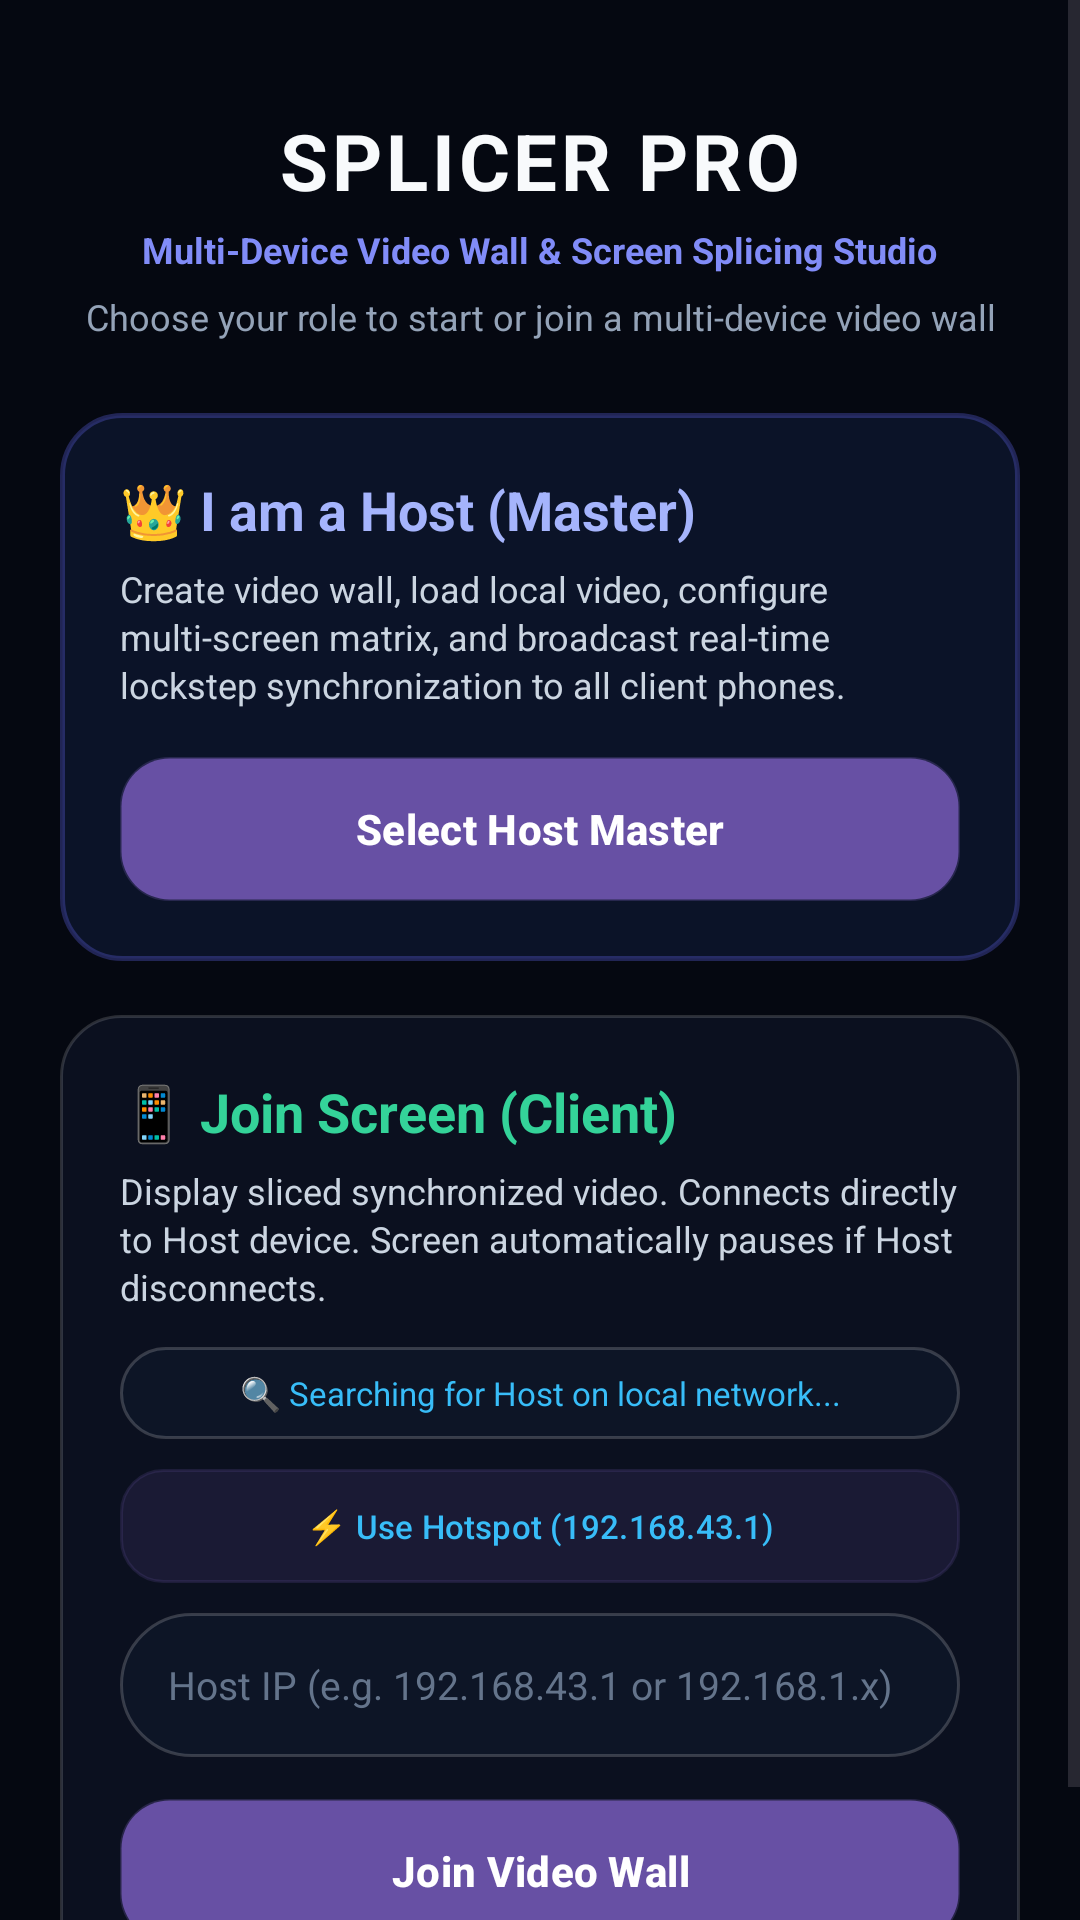

The Android layout XML behind this screen, and the referenced resources:
<!-- AndroidManifest.xml: application theme Theme.VideoWallSplicer -->
<!-- res/layout/activity_main.xml -->
<?xml version="1.0" encoding="utf-8"?>
<ScrollView xmlns:android="http://schemas.android.com/apk/res/android"
    android:layout_width="match_parent"
    android:layout_height="match_parent"
    android:fillViewport="true"
    android:background="#050811">

    <LinearLayout
        android:layout_width="match_parent"
        android:layout_height="wrap_content"
        android:orientation="vertical"
        android:padding="20dp"
        android:gravity="center_horizontal">

        <TextView
            android:layout_width="wrap_content"
            android:layout_height="wrap_content"
            android:text="SPLICER PRO"
            android:textColor="#F8FAFC"
            android:textSize="26sp"
            android:textStyle="bold"
            android:letterSpacing="0.05"
            android:layout_marginTop="16dp"
            android:layout_marginBottom="4dp" />

        <TextView
            android:layout_width="wrap_content"
            android:layout_height="wrap_content"
            android:text="Multi-Device Video Wall &amp; Screen Splicing Studio"
            android:textColor="#818CF8"
            android:textSize="12sp"
            android:textStyle="bold"
            android:layout_marginBottom="6dp" />

        <TextView
            android:layout_width="wrap_content"
            android:layout_height="wrap_content"
            android:text="Choose your role to start or join a multi-device video wall"
            android:textColor="#94A3B8"
            android:textSize="12sp"
            android:gravity="center"
            android:layout_marginBottom="24dp" />

        
        <LinearLayout
            android:id="@+id/btnHostCard"
            android:layout_width="match_parent"
            android:layout_height="wrap_content"
            android:orientation="vertical"
            android:background="@drawable/bg_glass_card_accent"
            android:padding="20dp"
            android:clickable="true"
            android:focusable="true"
            android:layout_marginBottom="18dp">

            <TextView
                android:layout_width="wrap_content"
                android:layout_height="wrap_content"
                android:text="👑 I am a Host (Master)"
                android:textColor="#A5B4FC"
                android:textSize="18sp"
                android:textStyle="bold"
                android:layout_marginBottom="6dp" />

            <TextView
                android:layout_width="wrap_content"
                android:layout_height="wrap_content"
                android:text="Create video wall, load local video, configure multi-screen matrix, and broadcast real-time lockstep synchronization to all client phones."
                android:textColor="#CBD5E1"
                android:textSize="12sp"
                android:lineSpacingExtra="2dp"
                android:layout_marginBottom="16dp" />

            <Button
                android:id="@+id/btnHost"
                android:layout_width="match_parent"
                android:layout_height="48dp"
                android:text="Select Host Master"
                android:background="@drawable/bg_glass_button_primary"
                android:textColor="#FFFFFF"
                android:textStyle="bold" />
        </LinearLayout>

        
        <LinearLayout
            android:id="@+id/btnJoinCard"
            android:layout_width="match_parent"
            android:layout_height="wrap_content"
            android:orientation="vertical"
            android:background="@drawable/bg_glass_card"
            android:padding="20dp"
            android:clickable="true"
            android:focusable="true">

            <TextView
                android:layout_width="wrap_content"
                android:layout_height="wrap_content"
                android:text="📱 Join Screen (Client)"
                android:textColor="#34D399"
                android:textSize="18sp"
                android:textStyle="bold"
                android:layout_marginBottom="6dp" />

            <TextView
                android:layout_width="wrap_content"
                android:layout_height="wrap_content"
                android:text="Display sliced synchronized video. Connects directly to Host device. Screen automatically pauses if Host disconnects."
                android:textColor="#CBD5E1"
                android:textSize="12sp"
                android:lineSpacingExtra="2dp"
                android:layout_marginBottom="12dp" />

            
            <TextView
                android:id="@+id/tvAutoDiscoveryStatus"
                android:layout_width="match_parent"
                android:layout_height="wrap_content"
                android:text="🔍 Searching for Host on local network..."
                android:textColor="#38BDF8"
                android:textSize="11sp"
                android:background="@drawable/bg_glass_pill"
                android:paddingVertical="8dp"
                android:paddingHorizontal="12dp"
                android:gravity="center"
                android:layout_marginBottom="10dp" />

            <LinearLayout
                android:layout_width="match_parent"
                android:layout_height="wrap_content"
                android:orientation="horizontal"
                android:layout_marginBottom="10dp">

                <Button
                    android:id="@+id/btnUseHotspotIp"
                    android:layout_width="0dp"
                    android:layout_height="38dp"
                    android:layout_weight="1"
                    android:text="⚡ Use Hotspot (192.168.43.1)"
                    android:textSize="11sp"
                    android:background="@drawable/bg_glass_button_secondary"
                    android:textColor="#38BDF8"
                    android:padding="0dp" />
            </LinearLayout>

            <EditText
                android:id="@+id/inputHostIp"
                android:layout_width="match_parent"
                android:layout_height="48dp"
                android:hint="Host IP (e.g. 192.168.43.1 or 192.168.1.x)"
                android:textColor="#F8FAFC"
                android:textColorHint="#64748B"
                android:background="@drawable/bg_glass_pill"
                android:paddingHorizontal="16dp"
                android:inputType="textUri"
                android:textSize="13sp"
                android:layout_marginBottom="14dp"/>

            <Button
                android:id="@+id/btnJoin"
                android:layout_width="match_parent"
                android:layout_height="48dp"
                android:text="Join Video Wall"
                android:background="@drawable/bg_glass_button_primary"
                android:textColor="#FFFFFF"
                android:textStyle="bold" />
        </LinearLayout>
    </LinearLayout>
</ScrollView>
<!-- resources referenced by this layout -->
<resources>
  <!-- drawable bg_glass_button_primary (drawable) -->
  <?xml version="1.0" encoding="utf-8"?>
  <ripple xmlns:android="http://schemas.android.com/apk/res/android"
      android:color="#40FFFFFF">
      <item>
          <shape android:shape="rectangle">
              <gradient
                  android:angle="45"
                  android:startColor="#4F46E5"
                  android:endColor="#06B6D4"
                  android:type="linear" />
              <stroke
                  android:width="1dp"
                  android:color="#4DFFFFFF" />
              <corners android:radius="16dp" />
          </shape>
      </item>
  </ripple>
  <!-- drawable bg_glass_button_secondary (drawable) -->
  <?xml version="1.0" encoding="utf-8"?>
  <ripple xmlns:android="http://schemas.android.com/apk/res/android"
      android:color="#40FFFFFF">
      <item>
          <shape android:shape="rectangle">
              <solid android:color="#26FFFFFF" />
              <stroke
                  android:width="1dp"
                  android:color="#33FFFFFF" />
              <corners android:radius="14dp" />
          </shape>
      </item>
  </ripple>
  <!-- drawable bg_glass_card (drawable) -->
  <?xml version="1.0" encoding="utf-8"?>
  <shape xmlns:android="http://schemas.android.com/apk/res/android"
      android:shape="rectangle">
      
      <solid android:color="#D90C1222" />
      <stroke
          android:width="1dp"
          android:color="#26FFFFFF" />
      <corners android:radius="20dp" />
  </shape>
  <!-- drawable bg_glass_card_accent (drawable) -->
  <?xml version="1.0" encoding="utf-8"?>
  <shape xmlns:android="http://schemas.android.com/apk/res/android"
      android:shape="rectangle">
      <solid android:color="#E60D152B" />
      <stroke
          android:width="1.5dp"
          android:color="#4D6366F1" />
      <corners android:radius="20dp" />
  </shape>
  <!-- drawable bg_glass_pill (drawable) -->
  <?xml version="1.0" encoding="utf-8"?>
  <shape xmlns:android="http://schemas.android.com/apk/res/android"
      android:shape="rectangle">
      <solid android:color="#B30F172A" />
      <stroke
          android:width="1dp"
          android:color="#2EFFFFFF" />
      <corners android:radius="100dp" />
  </shape>
  <style name="Theme.VideoWallSplicer" parent="Theme.Material3.DayNight.NoActionBar">
          <item name="android:statusBarColor">#0F172A</item>
          <item name="android:navigationBarColor">#0F172A</item>
      </style>
</resources>
